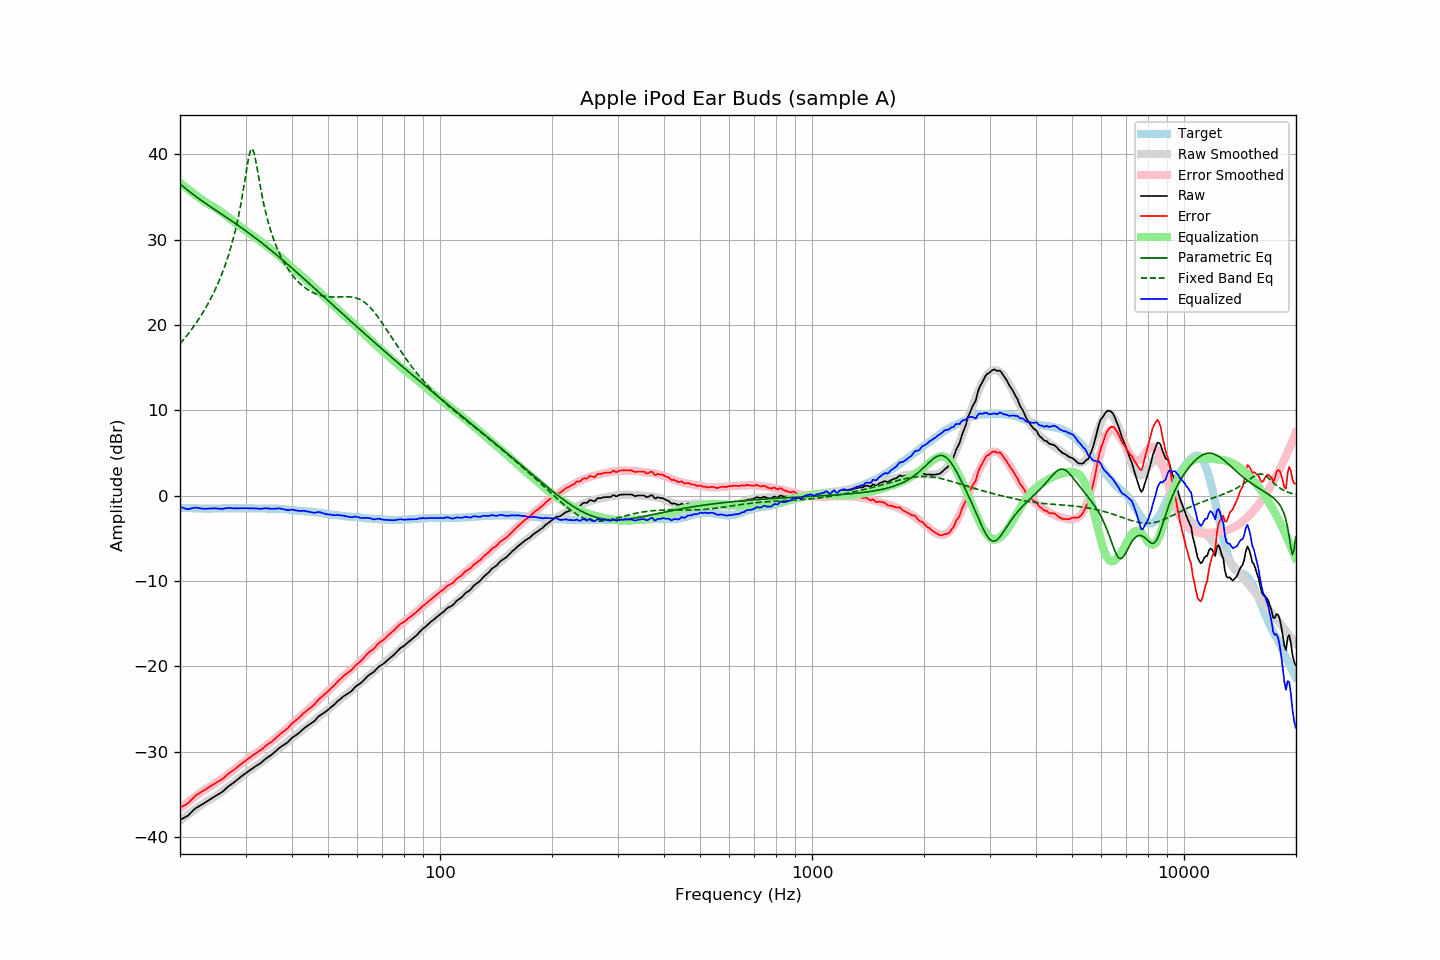

Data behind this chart, as committed beside it:
frequency, raw, error, smoothed, error_smoothed, equalization, parametric_eq, fixed_band_eq, equalized_raw, equalized_smoothed, target
20.00, -38.02, -36.59, -38.12, -36.70, 36.70, 36.57, 17.80, -1.32, -1.42, -1.43
20.20, -37.92, -36.48, -37.97, -36.54, 36.54, 36.40, 18.02, -1.38, -1.43, -1.44
20.40, -37.82, -36.37, -37.82, -36.38, 36.38, 36.24, 18.24, -1.44, -1.44, -1.45
20.61, -37.73, -36.28, -37.68, -36.23, 36.23, 36.08, 18.47, -1.50, -1.45, -1.45
20.81, -37.63, -36.16, -37.53, -36.07, 36.07, 35.92, 18.70, -1.55, -1.46, -1.47
21.02, -37.52, -36.05, -37.39, -35.92, 35.92, 35.77, 18.94, -1.59, -1.47, -1.47
21.23, -37.33, -35.85, -37.25, -35.78, 35.78, 35.62, 19.19, -1.55, -1.47, -1.48
21.44, -37.15, -35.68, -37.11, -35.63, 35.63, 35.47, 19.44, -1.52, -1.48, -1.47
21.66, -36.96, -35.48, -36.97, -35.49, 35.49, 35.33, 19.69, -1.48, -1.49, -1.48
21.87, -36.77, -35.28, -36.84, -35.34, 35.34, 35.19, 19.96, -1.42, -1.49, -1.49
22.09, -36.61, -35.11, -36.70, -35.20, 35.20, 35.05, 20.23, -1.40, -1.50, -1.50
22.31, -36.51, -35.01, -36.57, -35.07, 35.07, 34.91, 20.51, -1.44, -1.50, -1.50
22.54, -36.40, -34.89, -36.43, -34.92, 34.92, 34.78, 20.79, -1.48, -1.51, -1.51
22.76, -36.29, -34.78, -36.29, -34.78, 34.78, 34.64, 21.09, -1.50, -1.51, -1.51
22.99, -36.18, -34.66, -36.16, -34.65, 34.65, 34.51, 21.39, -1.53, -1.51, -1.52
23.22, -36.06, -34.53, -36.03, -34.52, 34.52, 34.38, 21.70, -1.54, -1.51, -1.53
23.45, -35.94, -34.42, -35.91, -34.40, 34.40, 34.25, 22.02, -1.54, -1.52, -1.52
23.69, -35.82, -34.29, -35.80, -34.28, 34.28, 34.12, 22.35, -1.54, -1.52, -1.53
23.92, -35.70, -34.17, -35.70, -34.18, 34.18, 33.99, 22.70, -1.52, -1.52, -1.53
24.16, -35.58, -34.06, -35.59, -34.07, 34.07, 33.87, 23.05, -1.51, -1.52, -1.52
24.40, -35.46, -33.95, -35.48, -33.96, 33.96, 33.74, 23.42, -1.49, -1.51, -1.51
24.65, -35.34, -33.83, -35.36, -33.85, 33.85, 33.62, 23.80, -1.49, -1.51, -1.51
24.89, -35.22, -33.71, -35.23, -33.72, 33.72, 33.49, 24.20, -1.49, -1.51, -1.51
25.14, -35.11, -33.60, -35.10, -33.60, 33.60, 33.36, 24.61, -1.51, -1.51, -1.51
25.39, -34.99, -33.48, -34.97, -33.47, 33.47, 33.24, 25.04, -1.51, -1.50, -1.51
25.65, -34.88, -33.37, -34.84, -33.34, 33.34, 33.11, 25.49, -1.53, -1.50, -1.51
25.91, -34.77, -33.27, -34.71, -33.21, 33.21, 32.99, 25.96, -1.56, -1.50, -1.50
26.16, -34.62, -33.13, -34.57, -33.08, 33.08, 32.86, 26.45, -1.54, -1.49, -1.49
26.43, -34.45, -32.96, -34.43, -32.94, 32.94, 32.74, 26.97, -1.51, -1.49, -1.49
26.69, -34.27, -32.78, -34.29, -32.80, 32.80, 32.61, 27.51, -1.47, -1.49, -1.49
26.96, -34.10, -32.61, -34.15, -32.66, 32.66, 32.48, 28.09, -1.44, -1.49, -1.49
27.23, -33.96, -32.47, -34.00, -32.51, 32.51, 32.36, 28.70, -1.45, -1.49, -1.49
27.50, -33.83, -32.34, -33.85, -32.36, 32.36, 32.23, 29.34, -1.47, -1.48, -1.49
27.77, -33.70, -32.22, -33.69, -32.21, 32.21, 32.10, 30.03, -1.48, -1.48, -1.48
28.05, -33.56, -32.08, -33.54, -32.06, 32.06, 31.97, 30.77, -1.50, -1.48, -1.48
28.33, -33.41, -31.92, -33.39, -31.91, 31.91, 31.84, 31.56, -1.50, -1.48, -1.49
28.62, -33.25, -31.76, -33.24, -31.76, 31.76, 31.71, 32.42, -1.49, -1.48, -1.49
28.90, -33.09, -31.61, -33.09, -31.61, 31.61, 31.58, 33.33, -1.48, -1.48, -1.48
29.19, -32.94, -31.46, -32.94, -31.47, 31.47, 31.44, 34.32, -1.47, -1.48, -1.48
29.48, -32.80, -31.32, -32.80, -31.33, 31.33, 31.31, 35.39, -1.47, -1.48, -1.48
29.78, -32.65, -31.17, -32.67, -31.19, 31.19, 31.17, 36.53, -1.46, -1.48, -1.48
30.08, -32.51, -31.04, -32.53, -31.05, 31.05, 31.04, 37.71, -1.46, -1.48, -1.47
30.38, -32.38, -30.90, -32.40, -30.91, 30.91, 30.90, 38.87, -1.47, -1.48, -1.48
30.68, -32.25, -30.76, -32.26, -30.78, 30.78, 30.76, 39.88, -1.47, -1.49, -1.49
30.99, -32.12, -30.63, -32.13, -30.64, 30.64, 30.62, 40.54, -1.48, -1.49, -1.49
31.30, -31.99, -30.49, -31.99, -30.50, 30.50, 30.48, 40.66, -1.49, -1.49, -1.50
31.61, -31.86, -30.36, -31.86, -30.37, 30.37, 30.34, 40.22, -1.49, -1.50, -1.50
31.93, -31.73, -30.22, -31.73, -30.23, 30.23, 30.20, 39.37, -1.50, -1.50, -1.51
32.24, -31.61, -30.10, -31.60, -30.10, 30.10, 30.05, 38.32, -1.51, -1.50, -1.51
32.57, -31.50, -29.98, -31.47, -29.96, 29.96, 29.91, 37.23, -1.54, -1.51, -1.52
32.89, -31.39, -29.87, -31.34, -29.83, 29.83, 29.76, 36.18, -1.56, -1.51, -1.52
33.22, -31.23, -29.71, -31.21, -29.70, 29.70, 29.61, 35.19, -1.53, -1.51, -1.52
33.55, -31.06, -29.54, -31.07, -29.56, 29.56, 29.46, 34.28, -1.50, -1.51, -1.52
33.89, -30.89, -29.38, -30.92, -29.41, 29.41, 29.31, 33.45, -1.48, -1.51, -1.51
34.23, -30.75, -29.23, -30.78, -29.27, 29.27, 29.16, 32.68, -1.48, -1.51, -1.52
34.57, -30.63, -29.11, -30.63, -29.12, 29.12, 29.01, 31.97, -1.51, -1.51, -1.52
34.92, -30.51, -28.99, -30.48, -28.97, 28.97, 28.86, 31.33, -1.54, -1.51, -1.52
35.27, -30.36, -28.85, -30.33, -28.82, 28.82, 28.70, 30.73, -1.54, -1.52, -1.51
35.62, -30.21, -28.69, -30.19, -28.67, 28.67, 28.55, 30.17, -1.54, -1.52, -1.52
35.97, -30.06, -28.54, -30.04, -28.52, 28.52, 28.39, 29.66, -1.54, -1.52, -1.52
... 635 more rows
